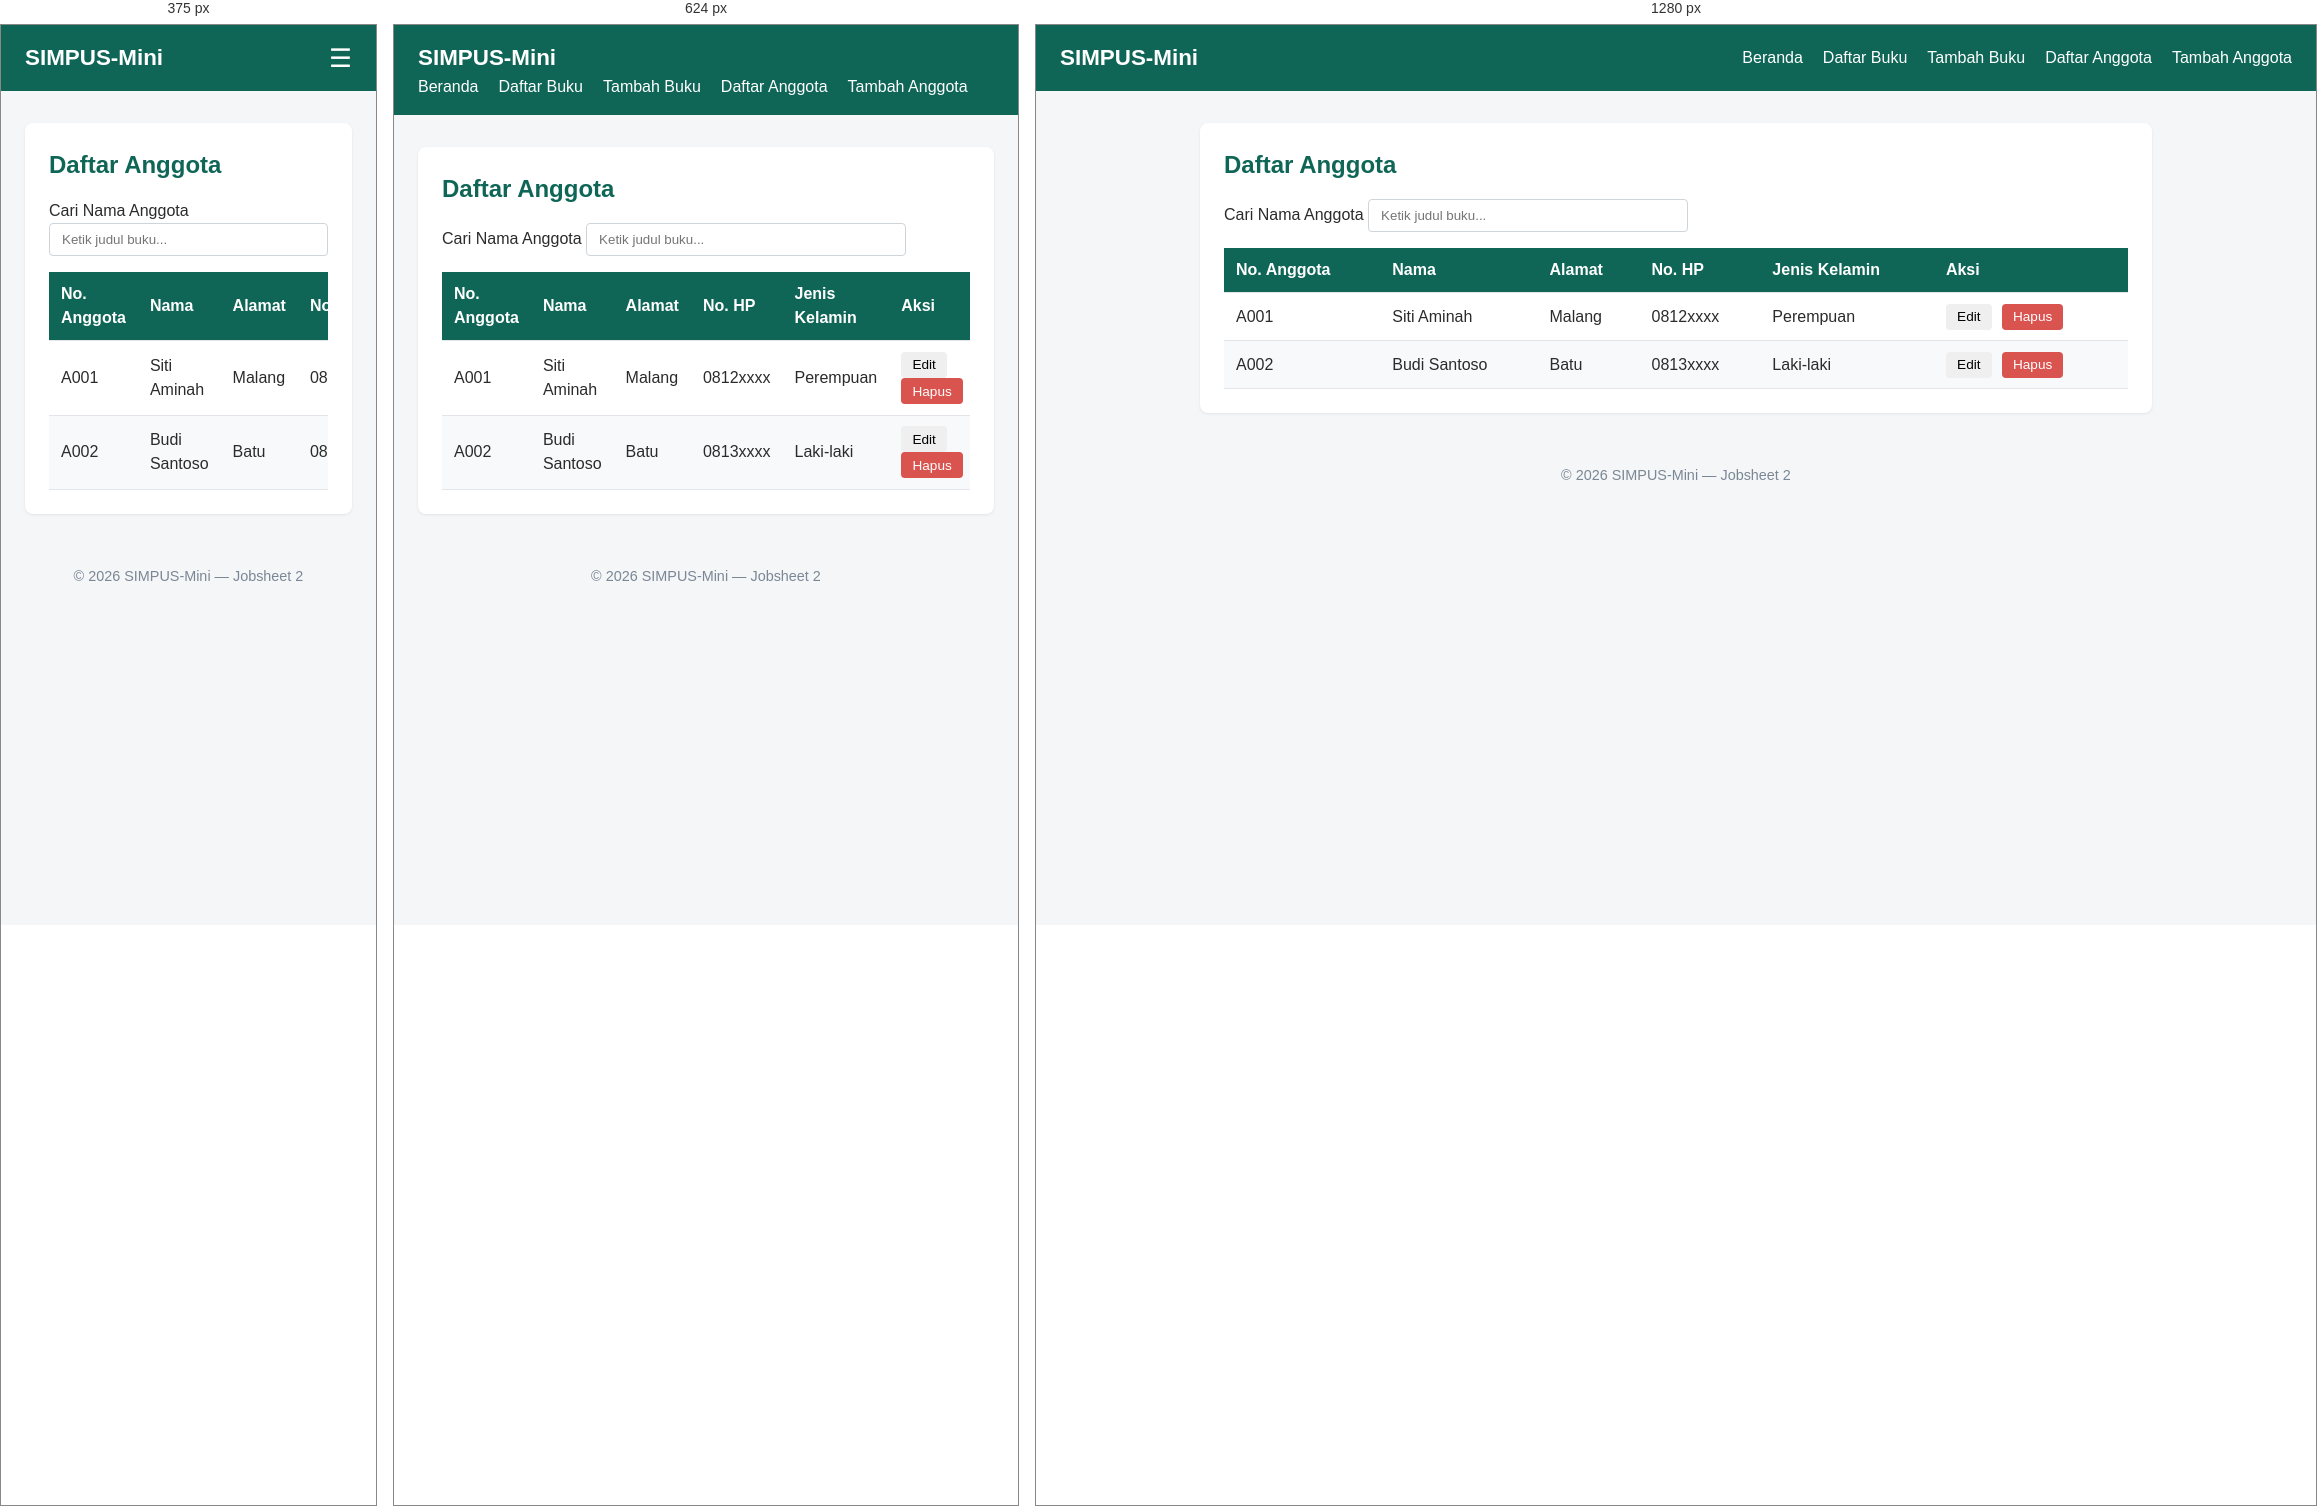
Rendered at 375 px, 624 px and 1280 px, left to right.

<!-- file: list.html -->
<!doctype html>
<html lang="id">
  <head>
    <meta charset="UTF-8" />
    <!-- menambah viewport -->
    <meta name="viewport" content="width=device-width, initial-scale=1.0" />
    <title>SIMPUS-Mini | Daftar Anggota</title>
    <link rel="stylesheet" href="../assets/css/style.css" />
  </head>
  <body>
    <header>
      <h1>SIMPUS-Mini</h1> 
      <!-- merubah label menjadi button  -->
      <button type="button" id="nav-toggle-btn" class="nav-toggle-label" aria-label="Menu">&#9776;</button> 
      <nav>
        <ul>
          <li><a href="../index.html">Beranda</a></li>
          <li><a href="../buku/list.html">Daftar Buku</a></li>
          <li><a href="../buku/tambah.html">Tambah Buku</a></li>
          <li><a href="../anggota/list.html">Daftar Anggota</a></li>
          <li><a href="../anggota/tambah.html">Tambah Anggota</a></li>
        </ul>
      </nav>
    </header>

    <main>
      <section>
        <h2>Daftar Anggota</h2>
        <div class="search-box"> <!-- menambah div search box  -->
        <label for="search-input">Cari Nama Anggota</label>
        <input type="text" id="search-input" placeholder="Ketik judul buku...">
        </div>
        <div class="table-responsive">
        <table>
          <thead>
            <tr>
              <th>No. Anggota</th>
              <th>Nama</th>
              <th>Alamat</th>
              <th>No. HP</th>
              <th>Jenis Kelamin</th>
              <th>Aksi</th>
            </tr>
          </thead>
          <tbody>
            <tr>
              <td>A001</td>
              <td>Siti Aminah</td>
              <td>Malang</td>
              <td>0812xxxx</td>
              <td>Perempuan</td>
              <td>
                <button type="button">Edit</button>
                <button type="button" class="btn-hapus">Hapus</button> <!-- menambah class btn-hapus -->
              </td>
            </tr>
            <tr>
              <td>A002</td>
              <td>Budi Santoso</td>
              <td>Batu</td>
              <td>0813xxxx</td>
              <td>Laki-laki</td>
              <td>
                <button type="button">Edit</button>
                <button type="button" class="btn-hapus">Hapus</button>  <!-- menambah class btn-hapus -->
              </td>
            </tr>
          </tbody>
        </table>
        </div>
      </section>
    </main>

    <footer>
      <p>&copy; 2026 SIMPUS-Mini &mdash; Jobsheet 2</p>
    </footer>
    <script src="../assets/js/app.js"></script>
  </body>
</html>


/* @media block from style.css */
@media (max-width: 768px) {
  main section:nth-of-type(2) {
    grid-template-columns: repeat(2, 1fr);
  }
}

/* @media block from style.css */
@media (max-width: 480px) {
  header nav.nav-open {
    display: block;
  }

  .nav-toggle-label {
    display: block;
  }

  /* 2 animasi geser halus pada menu hamburger */
  header nav {
    max-height: 0;
    overflow: hidden;
    width: 100%;
    order: 3;
    transition: max-height 0.3s ease;
  }

  header nav.nav-open {
    max-height: 300px;
  }

 

  /* .nav-toggle:checked ~ nav {
    display: block;
  } */

  header nav ul {
    flex-direction: column;
  }

  main section:nth-of-type(2) {
    grid-template-columns: 1fr;
  }

  form input,
  form select {
    max-width: 100%;
  }
}